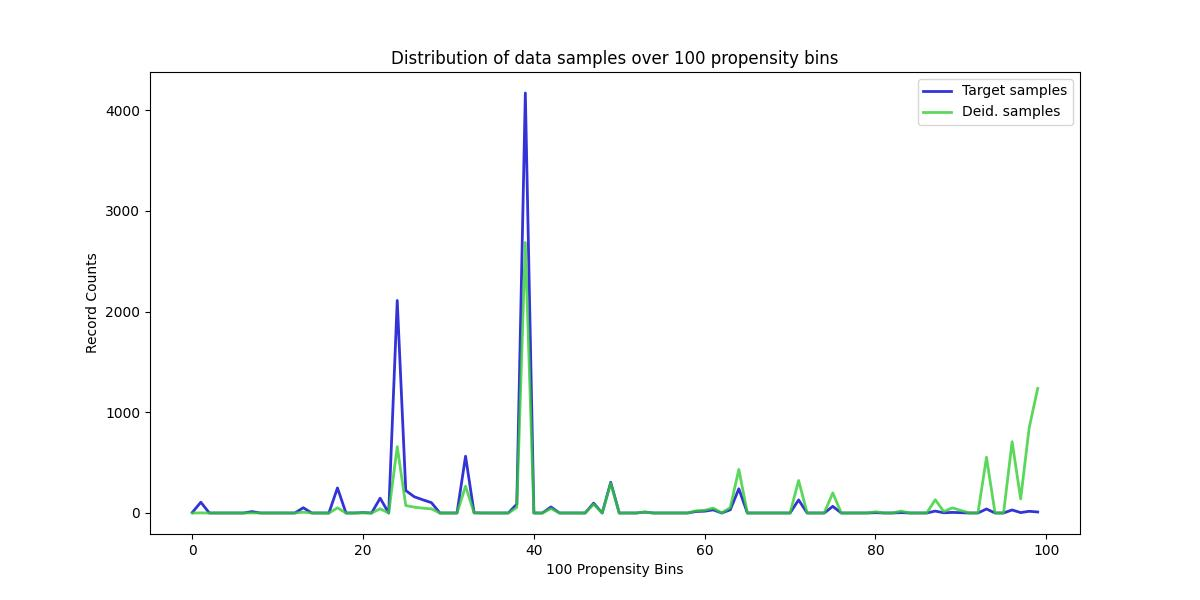

The data file committed next to this chart (first rows):
, Target samples, Deid. samples
0, 5, 0
1, 107, 1
2, 0, 0
3, 0, 0
4, 0, 0
5, 0, 0
6, 0, 0
7, 14, 1
8, 0, 0
9, 0, 0
10, 0, 0
11, 0, 0
12, 0, 0
13, 52, 8
14, 0, 0
15, 0, 0
16, 0, 0
17, 249, 51
18, 0, 0
19, 0, 0
20, 4, 1
21, 0, 0
22, 147, 42
23, 0, 0
24, 2111, 659
25, 223, 74
26, 161, 58
27, 131, 48
28, 103, 41
29, 0, 0
30, 0, 0
31, 0, 0
32, 564, 266
33, 2, 1
34, 0, 0
35, 0, 0
36, 0, 0
37, 0, 0
38, 88, 54
39, 4172, 2687
40, 0, 0
41, 0, 0
42, 60, 44
43, 0, 0
44, 0, 0
45, 0, 0
46, 0, 0
47, 98, 87
48, 0, 0
49, 305, 295
50, 0, 0
51, 0, 0
52, 0, 0
53, 9, 10
54, 0, 0
55, 0, 0
56, 0, 0
57, 0, 0
58, 0, 0
59, 15, 22
... 40 more rows
